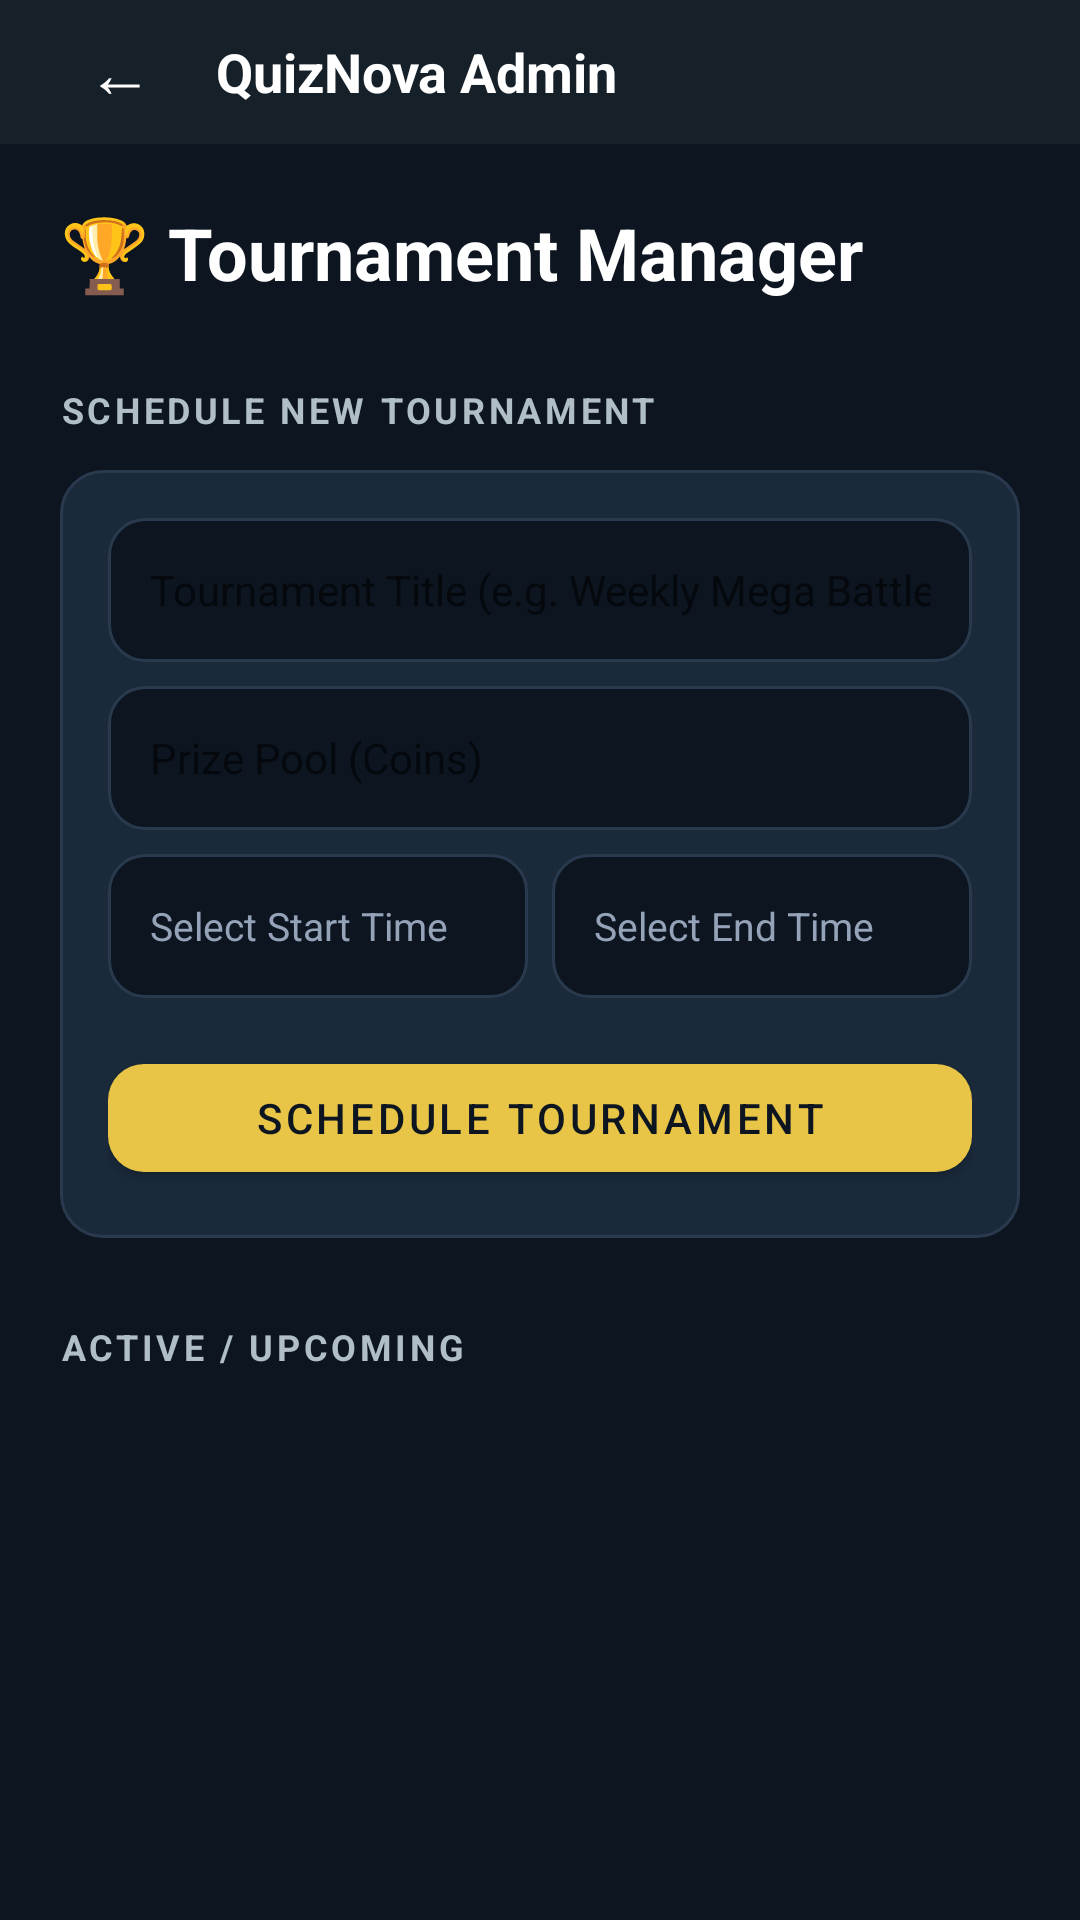

Produce the Android XML layout that renders to this screen, including the resource entries it uses.
<!-- AndroidManifest.xml: application theme Theme.QuizNovaAdmin -->
<!-- res/layout/activity_manage_tournaments.xml -->
<?xml version="1.0" encoding="utf-8"?>
<LinearLayout xmlns:android="http://schemas.android.com/apk/res/android"
    xmlns:app="http://schemas.android.com/apk/res-auto"
    android:layout_width="match_parent"
    android:layout_height="match_parent"
    android:background="@color/bg_primary"
    android:orientation="vertical">

    <include
        android:id="@+id/includeHeader"
        layout="@layout/include_header"
        android:layout_width="match_parent"
        android:layout_height="wrap_content"/>

    <ScrollView
        android:layout_width="match_parent"
        android:layout_height="match_parent"
        android:scrollbars="none">

        <LinearLayout
            android:layout_width="match_parent"
            android:layout_height="wrap_content"
            android:orientation="vertical"
            android:padding="20dp">

            <TextView
                android:layout_width="wrap_content"
                android:layout_height="wrap_content"
                android:text="@string/title_tournament_manager"
                android:textColor="@color/text_primary"
                android:textSize="24sp"
                android:textStyle="bold"/>

            
            <TextView
                android:layout_width="wrap_content"
                android:layout_height="wrap_content"
                android:text="@string/header_schedule_tournament"
                android:textColor="@color/text_secondary"
                android:textSize="12sp"
                android:textStyle="bold"
                android:letterSpacing="0.1"
                android:layout_marginTop="28dp"
                android:layout_marginBottom="12dp"/>

            <LinearLayout
                android:layout_width="match_parent"
                android:layout_height="wrap_content"
                android:background="@drawable/bg_card_accent"
                android:orientation="vertical"
                android:padding="16dp">

                <EditText
                    android:id="@+id/etTournamentTitle"
                    android:layout_width="match_parent"
                    android:layout_height="48dp"
                    android:background="@drawable/bg_input"
                    android:hint="@string/hint_tournament_title"
                    android:textColor="@color/text_primary"
                    android:textSize="14sp"
                    android:paddingHorizontal="14dp"
                    android:inputType="textCapWords"
                    android:importantForAutofill="no"
                    android:singleLine="true"/>

                <EditText
                    android:id="@+id/etPrizePool"
                    android:layout_width="match_parent"
                    android:layout_height="48dp"
                    android:layout_marginTop="8dp"
                    android:background="@drawable/bg_input"
                    android:hint="@string/hint_prize_pool"
                    android:textColor="@color/text_primary"
                    android:textSize="14sp"
                    android:paddingHorizontal="14dp"
                    android:importantForAutofill="no"
                    android:inputType="number"/>

                <LinearLayout
                    android:layout_width="match_parent"
                    android:layout_height="wrap_content"
                    android:orientation="horizontal"
                    android:layout_marginTop="8dp">

                    <TextView
                        android:id="@+id/tvStartTime"
                        android:layout_width="0dp"
                        android:layout_height="48dp"
                        android:layout_weight="1"
                        android:layout_marginEnd="4dp"
                        android:background="@drawable/bg_input"
                        android:gravity="center_vertical"
                        android:paddingHorizontal="14dp"
                        android:text="@string/label_select_start"
                        android:textColor="@color/text_muted"
                        android:textSize="13sp"
                        android:clickable="true"
                        android:focusable="true"/>

                    <TextView
                        android:id="@+id/tvEndTime"
                        android:layout_width="0dp"
                        android:layout_height="48dp"
                        android:layout_weight="1"
                        android:layout_marginStart="4dp"
                        android:background="@drawable/bg_input"
                        android:gravity="center_vertical"
                        android:paddingHorizontal="14dp"
                        android:text="@string/label_select_end"
                        android:textColor="@color/text_muted"
                        android:textSize="13sp"
                        android:clickable="true"
                        android:focusable="true"/>
                </LinearLayout>

                <com.google.android.material.button.MaterialButton
                    android:id="@+id/btnSchedule"
                    android:layout_width="match_parent"
                    android:layout_height="48dp"
                    android:layout_marginTop="16dp"
                    android:text="@string/btn_schedule_tournament"
                    android:textColor="@color/bg_primary"
                    android:textSize="14sp"
                    app:backgroundTint="@color/accent_gold"
                    app:cornerRadius="12dp"/>
            </LinearLayout>

            
            <TextView
                android:layout_width="wrap_content"
                android:layout_height="wrap_content"
                android:text="@string/header_active_upcoming"
                android:textColor="@color/text_secondary"
                android:textSize="12sp"
                android:textStyle="bold"
                android:letterSpacing="0.1"
                android:layout_marginTop="28dp"
                android:layout_marginBottom="12dp"/>

            <androidx.recyclerview.widget.RecyclerView
                android:id="@+id/rvTournaments"
                android:layout_width="match_parent"
                android:layout_height="wrap_content"
                android:nestedScrollingEnabled="false"
                app:layoutManager="androidx.recyclerview.widget.LinearLayoutManager"/>

            <View
                android:layout_width="match_parent"
                android:layout_height="32dp"/>

        </LinearLayout>
    </ScrollView>
</LinearLayout>
<!-- res/layout/include_header.xml (included above) -->
<?xml version="1.0" encoding="utf-8"?>
<LinearLayout xmlns:android="http://schemas.android.com/apk/res/android"
    android:layout_width="match_parent"
    android:layout_height="56dp"
    android:background="@color/bg_surface"
    android:gravity="center_vertical"
    android:paddingHorizontal="16dp"
    android:orientation="horizontal">

    <TextView
        android:id="@+id/btnBack"
        android:layout_width="48dp"
        android:layout_height="48dp"
        android:gravity="center"
        android:text="@string/symbol_back"
        android:textColor="@color/text_primary"
        android:textSize="22sp"
        android:background="?attr/selectableItemBackgroundBorderless"
        android:clickable="true"
        android:focusable="true"/>

    <TextView
        android:id="@+id/tvTitle"
        android:layout_width="0dp"
        android:layout_height="wrap_content"
        android:layout_weight="1"
        android:text="@string/app_name"
        android:textColor="@color/text_primary"
        android:textSize="18sp"
        android:textStyle="bold"
        android:layout_marginStart="8dp"/>

    <ImageView
        android:id="@+id/ivLogo"
        android:layout_width="32dp"
        android:layout_height="32dp"
        android:contentDescription="@string/desc_logo"/>
</LinearLayout>
<!-- resources referenced by this layout -->
<resources>
  <color name="accent_gold">#E8C547</color>
  <color name="bg_primary">#0D1520</color>
  <color name="bg_surface">#162029</color>
  <color name="text_muted">#94A3B8</color>
  <color name="text_primary">#FFFFFF</color>
  <color name="text_secondary">#B0BEC5</color>
  <!-- drawable bg_card_accent (drawable) -->
  <?xml version="1.0" encoding="utf-8"?>
  <shape xmlns:android="http://schemas.android.com/apk/res/android"
      android:shape="rectangle">
      <solid android:color="@color/bg_card"/>
      <corners android:radius="14dp"/>
      <stroke
          android:width="1dp"
          android:color="#2A3A4E"/>
  </shape>
  <!-- drawable bg_input (drawable) -->
  <?xml version="1.0" encoding="utf-8"?>
  <shape xmlns:android="http://schemas.android.com/apk/res/android"
      android:shape="rectangle">
      <solid android:color="@color/bg_primary"/>
      <corners android:radius="12dp"/>
      <stroke
          android:width="1dp"
          android:color="#2A3A4E"/>
  </shape>
  <string name="app_name">QuizNova Admin</string>
  <string name="btn_schedule_tournament">SCHEDULE TOURNAMENT</string>
  <string name="desc_logo">Logo</string>
  <string name="header_active_upcoming">ACTIVE / UPCOMING</string>
  <string name="header_schedule_tournament">SCHEDULE NEW TOURNAMENT</string>
  <string name="hint_prize_pool">Prize Pool (Coins)</string>
  <string name="hint_tournament_title">Tournament Title (e.g. Weekly Mega Battle)</string>
  <string name="label_select_end">Select End Time</string>
  <string name="label_select_start">Select Start Time</string>
  <string name="symbol_back">←</string>
  <string name="title_tournament_manager">🏆 Tournament Manager</string>
  <style name="Theme.QuizNovaAdmin" parent="Theme.MaterialComponents.DayNight.NoActionBar">
          <item name="colorPrimary">@color/accent_gold</item>
          <item name="colorPrimaryVariant">@color/accent_gold_dark</item>
          <item name="colorOnPrimary">@color/bg_primary</item>
          <item name="colorSecondary">@color/accent_gold</item>
          <item name="android:statusBarColor">@color/bg_primary</item>
          <item name="android:navigationBarColor">@color/bg_primary</item>
          <item name="android:windowBackground">@color/bg_primary</item>
      </style>
  <color name="bg_card">#1A2A3A</color>
  <color name="accent_gold_dark">#B8952E</color>
</resources>
